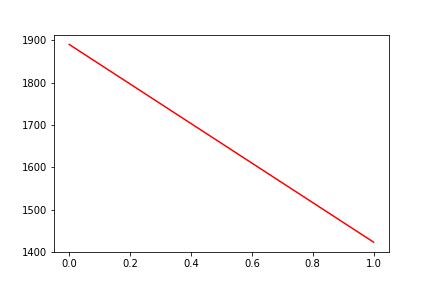

The table this chart was drawn from, first rows:
, date, assets
0, 0, 1890
1, 20191204, 1423
